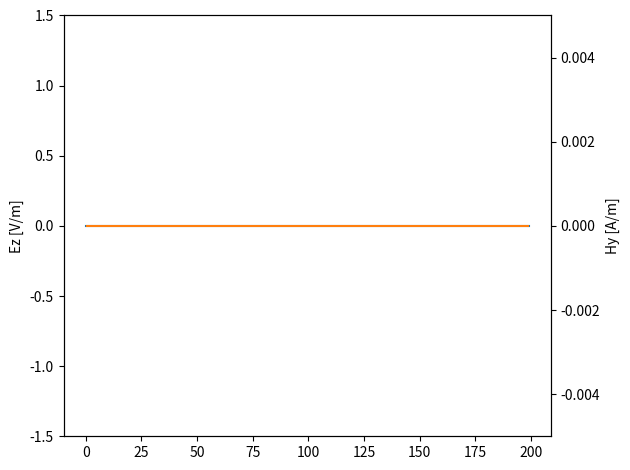

Reproduce this figure in Python.
import numpy as np
import matplotlib.pyplot as plt
from matplotlib.animation import FuncAnimation


IMP_0 = 376.730313668
C_0 = 299_792_458


class Grid:
    def __init__(self, size_x=200, c0dtds=1.0):
        self.q = 0
        self.size_x = size_x
        self.c0dtds = c0dtds  # courant number == c0 * (dt / dx)
        self.hy = np.zeros(size_x)
        self.ez = np.zeros(size_x)
        self.eps_r = np.ones(size_x)
        self.mu_r = np.ones(size_x)
        self.ceze = np.ones(size_x)
        self.cezh = np.ones(size_x)
        self.chyh = np.ones(size_x)
        self.chye = np.ones(size_x)
        self.setup()

    def calc_energy(self):
        a = np.sum(C_0 * self.eps_r / IMP_0 * (self.ez ** 2))
        b = np.sum((C_0 * self.mu_r * IMP_0 * (self.hy ** 2))[:-1])
        return (a + b) / 2

    def step(self):
        # update H
        ez = self.ez
        self.hy *= self.chyh
        self.hy += self.chye * np.diff(ez, append=0)

        # source
        self.source()

        # update E
        prev_ez1 = self.ez[1]
        hy = self.hy
        self.ez *= self.ceze
        self.ez += self.cezh * np.diff(hy, prepend=0)
        self.ez[0] = prev_ez1  # simple ABC
        self.ez[-1] = 0

        self.q += 1


class MyGrid(Grid):
    def setup(self):
        # media
        self.eps_r[140:] *= 9.0
        self.cezh *= self.c0dtds * IMP_0 / self.eps_r
        self.chye *= self.c0dtds / IMP_0 / self.mu_r

        # matched lossy layer
        x = np.arange(self.size_x)
        loss_e = np.maximum(0, ((x - 190) / 12) ** 3)
        loss_h = np.maximum(0, ((x + 0.5 - 190) / 12) ** 3)
        self.cezh *= 1 / (1 + loss_e)
        self.ceze *= (1 - loss_e) / (1 + loss_e)
        self.chye *= 1 / (1 + loss_h)
        self.chyh *= (1 - loss_h) / (1 + loss_h)

    def source(self) -> None:
        pos = 50
        n_p = 40  # wave length of peak frequency
        delay = 1.3  # delay multiple

        imp1 = IMP_0 * np.sqrt(self.mu_r[pos - 1] / self.eps_r[pos])
        c1dtds = self.c0dtds / np.sqrt(self.mu_r[pos - 1] * self.eps_r[pos])
        q = self.q

        a_sq_h = (np.pi * ((c1dtds * (q - 0.5) - 0.5) / n_p - delay)) ** 2
        self.hy[pos - 1] -= (1 - 2 * a_sq_h) * np.exp(-a_sq_h) / imp1
        a_sq_e = (np.pi * ((c1dtds * q) / n_p - delay)) ** 2
        self.ez[pos] += (1 - 2 * a_sq_e) * np.exp(-a_sq_e) / self.ceze[pos]


if __name__ == "__main__":
    grid = MyGrid(c0dtds=1.0)

    fig, ax1 = plt.subplots()
    ax2 = ax1.twinx()
    ax1.set_ylim([-1.5, 1.5])
    ax2.set_ylim([-1 / 200, 1 / 200])
    ax1.set_ylabel("Ez [V/m]")
    ax2.set_ylabel("Hy [A/m]")
    x = np.arange(grid.size_x)
    (lineE,) = ax1.plot(x, grid.ez, color="tab:blue")
    (lineH,) = ax2.plot(x[:-1] + 0.5, grid.hy[:-1], color="tab:orange")
    fig.tight_layout()

    def update_artists(frames):
        lineE.set_ydata(grid.ez)
        lineH.set_ydata(grid.hy[:-1])
        return (lineE, lineH)

    def step():
        for _ in range(500):
            if grid.q % 1 == 0:
                print("{0} {1:.4f}".format(grid.q, grid.calc_energy()))
                yield grid.q
            grid.step()

    FuncAnimation(fig, func=update_artists, frames=step, interval=100, blit=True)
    plt.show()
